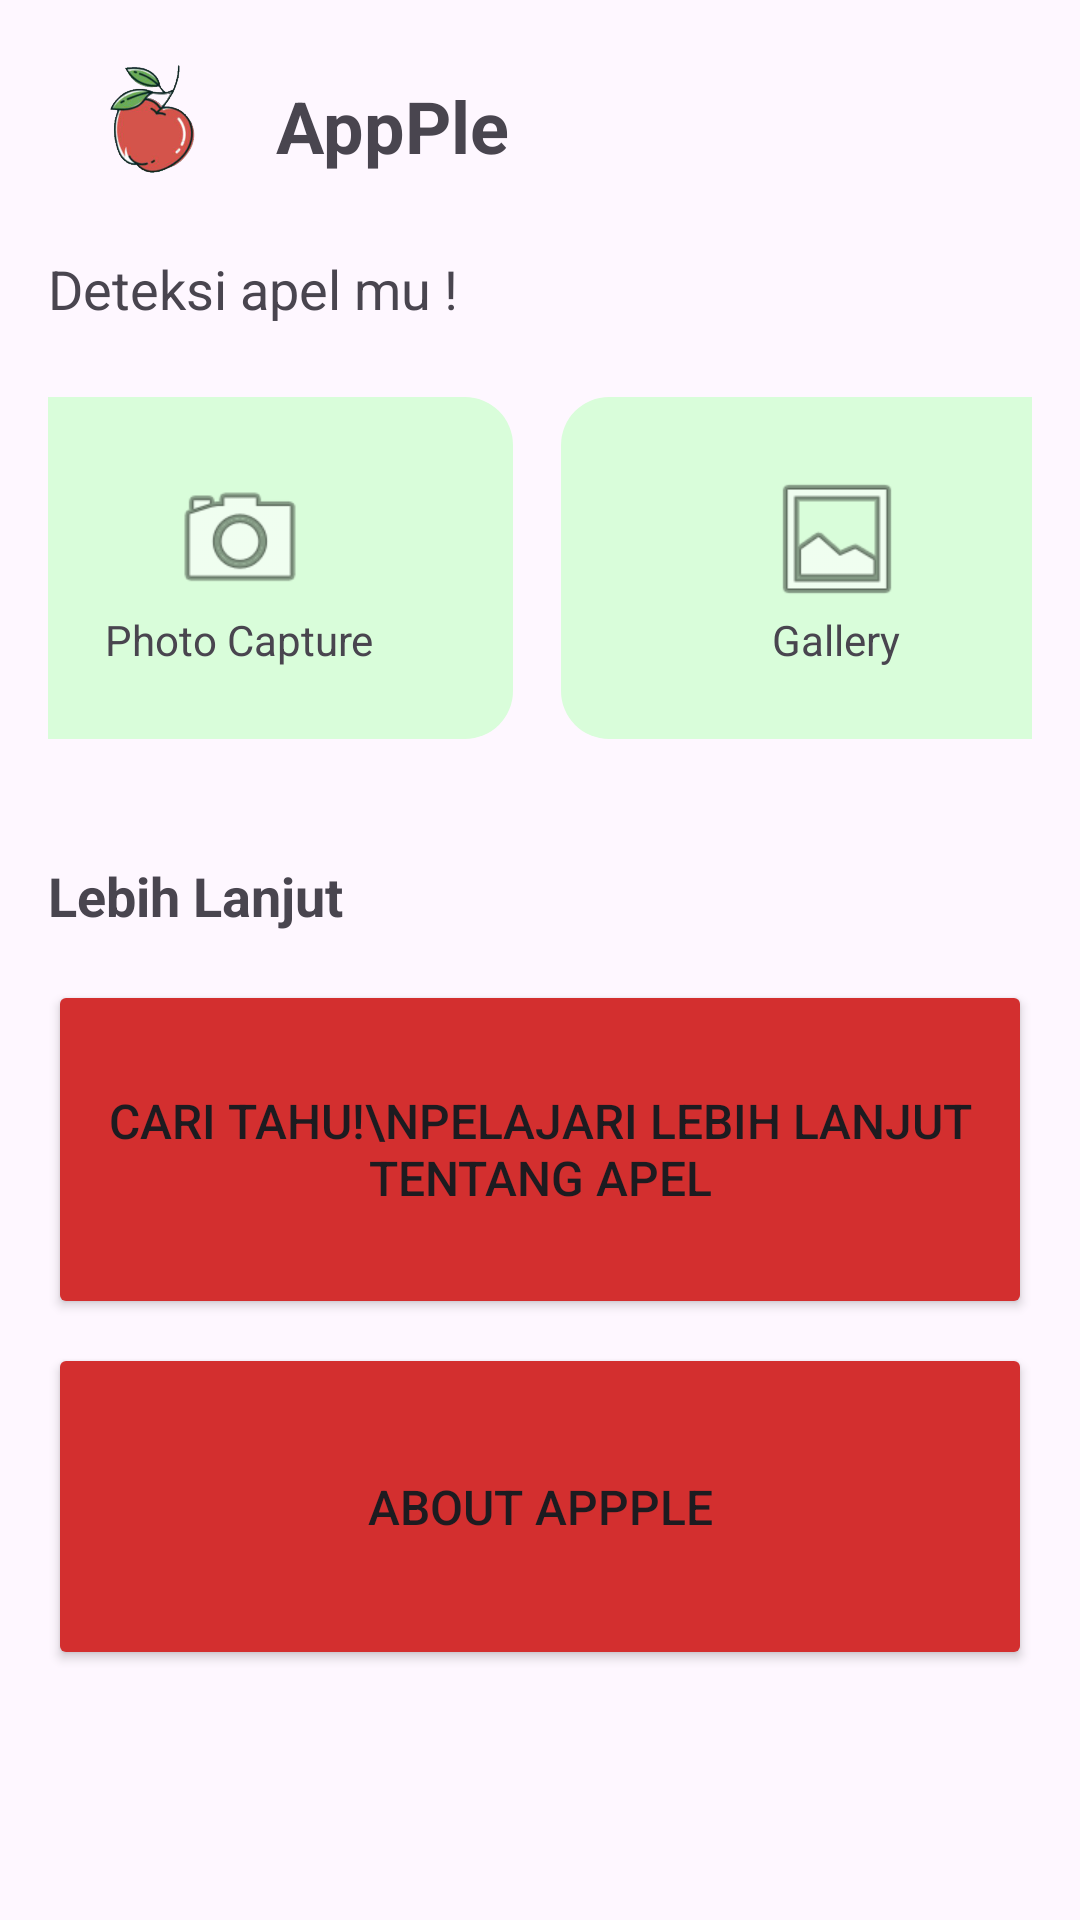

Reconstruct the res/layout file that produces this screen, plus the resources it refers to.
<!-- AndroidManifest.xml: application theme Theme.Apel_ppb -->
<!-- res/layout/activity_certificate.xml -->
<?xml version="1.0" encoding="utf-8"?>
<LinearLayout xmlns:android="http://schemas.android.com/apk/res/android"
    android:layout_width="match_parent"
    android:layout_height="match_parent"
    android:orientation="vertical"
    android:padding="16dp">

    

    


    
    <LinearLayout
        android:layout_width="wrap_content"
        android:layout_height="52dp"
        android:layout_marginBottom="16dp"
        android:gravity="start|center_vertical"
        android:orientation="horizontal">

        <ImageView
            android:layout_width="68dp"
            android:layout_height="100dp"
            android:layout_marginEnd="8dp"
            android:contentDescription="Logo Apel"
            android:src="@drawable/apple" />

        <TextView
            android:layout_width="wrap_content"
            android:layout_height="wrap_content"
            android:text="AppPle"
            android:textSize="24sp"
            android:textStyle="bold" />
    </LinearLayout>


    <TextView
        android:layout_width="wrap_content"
        android:layout_height="wrap_content"
        android:layout_marginBottom="16dp"
        android:gravity="start"
        android:text="Deteksi apel mu !"
        android:textAlignment="viewStart"
        android:textSize="18sp" />

    <LinearLayout
        android:layout_width="match_parent"
        android:layout_height="130dp"
        android:layout_marginBottom="32dp"
        android:gravity="center"
        android:orientation="horizontal">

        
        <LinearLayout
            android:id="@+id/button_photo_capture"
            android:layout_width="182dp"
            android:layout_height="114dp"
            android:layout_marginEnd="8dp"
            android:background="@drawable/rounded_background"
            android:gravity="center"
            android:orientation="vertical"
            android:padding="16dp">

            <ImageView
                android:layout_width="48dp"
                android:layout_height="48dp"
                android:src="@android:drawable/ic_menu_camera" />

            <TextView
                android:layout_width="wrap_content"
                android:layout_height="wrap_content"
                android:text="Photo Capture"
                android:textSize="14sp" />
        </LinearLayout>

        
        <LinearLayout
            android:id="@+id/button_gallery"
            android:layout_width="184dp"
            android:layout_height="114dp"
            android:layout_marginStart="8dp"
            android:background="@drawable/rounded_background"
            android:gravity="center"
            android:orientation="vertical"
            android:padding="16dp">

            <ImageView
                android:layout_width="48dp"
                android:layout_height="48dp"
                android:src="@android:drawable/ic_menu_gallery" />

            <TextView
                android:layout_width="wrap_content"
                android:layout_height="wrap_content"
                android:text="Gallery"
                android:textSize="14sp" />
        </LinearLayout>
    </LinearLayout>

    

    
    <TextView
        android:layout_width="wrap_content"
        android:layout_height="wrap_content"
        android:layout_marginBottom="16dp"
        android:text="Lebih Lanjut"
        android:textSize="18sp"
        android:textStyle="bold" />

    <Button
        android:id="@+id/button_learn_more"
        android:layout_width="match_parent"
        android:layout_height="113dp"
        android:layout_marginBottom="8dp"
        android:backgroundTint="#D32F2F"
        android:text="Cari Tahu!\nPelajari lebih lanjut tentang apel"
        android:textSize="16sp" />

    <Button
        android:id="@+id/button_about"
        android:layout_width="match_parent"
        android:layout_height="109dp"
        android:backgroundTint="#D32F2F"
        android:text="About AppPle"
        android:textSize="16sp" />
</LinearLayout>
<!-- resources referenced by this layout -->
<resources>
  <!-- drawable apple: png bitmap (drawable, 62234 bytes) -->
  <!-- drawable rounded_background (drawable) -->
  <?xml version="1.0" encoding="utf-8"?>
  <shape xmlns:android="http://schemas.android.com/apk/res/android"
      android:shape="rectangle">
      <corners android:radius="16dp"/>
      <solid android:color="#D9FDDA"/>
  </shape>
  <style name="Theme.Apel_ppb" parent="Base.Theme.Apel_ppb" />
  <style name="Base.Theme.Apel_ppb" parent="Theme.Material3.DayNight.NoActionBar">
          
          
      </style>
</resources>
